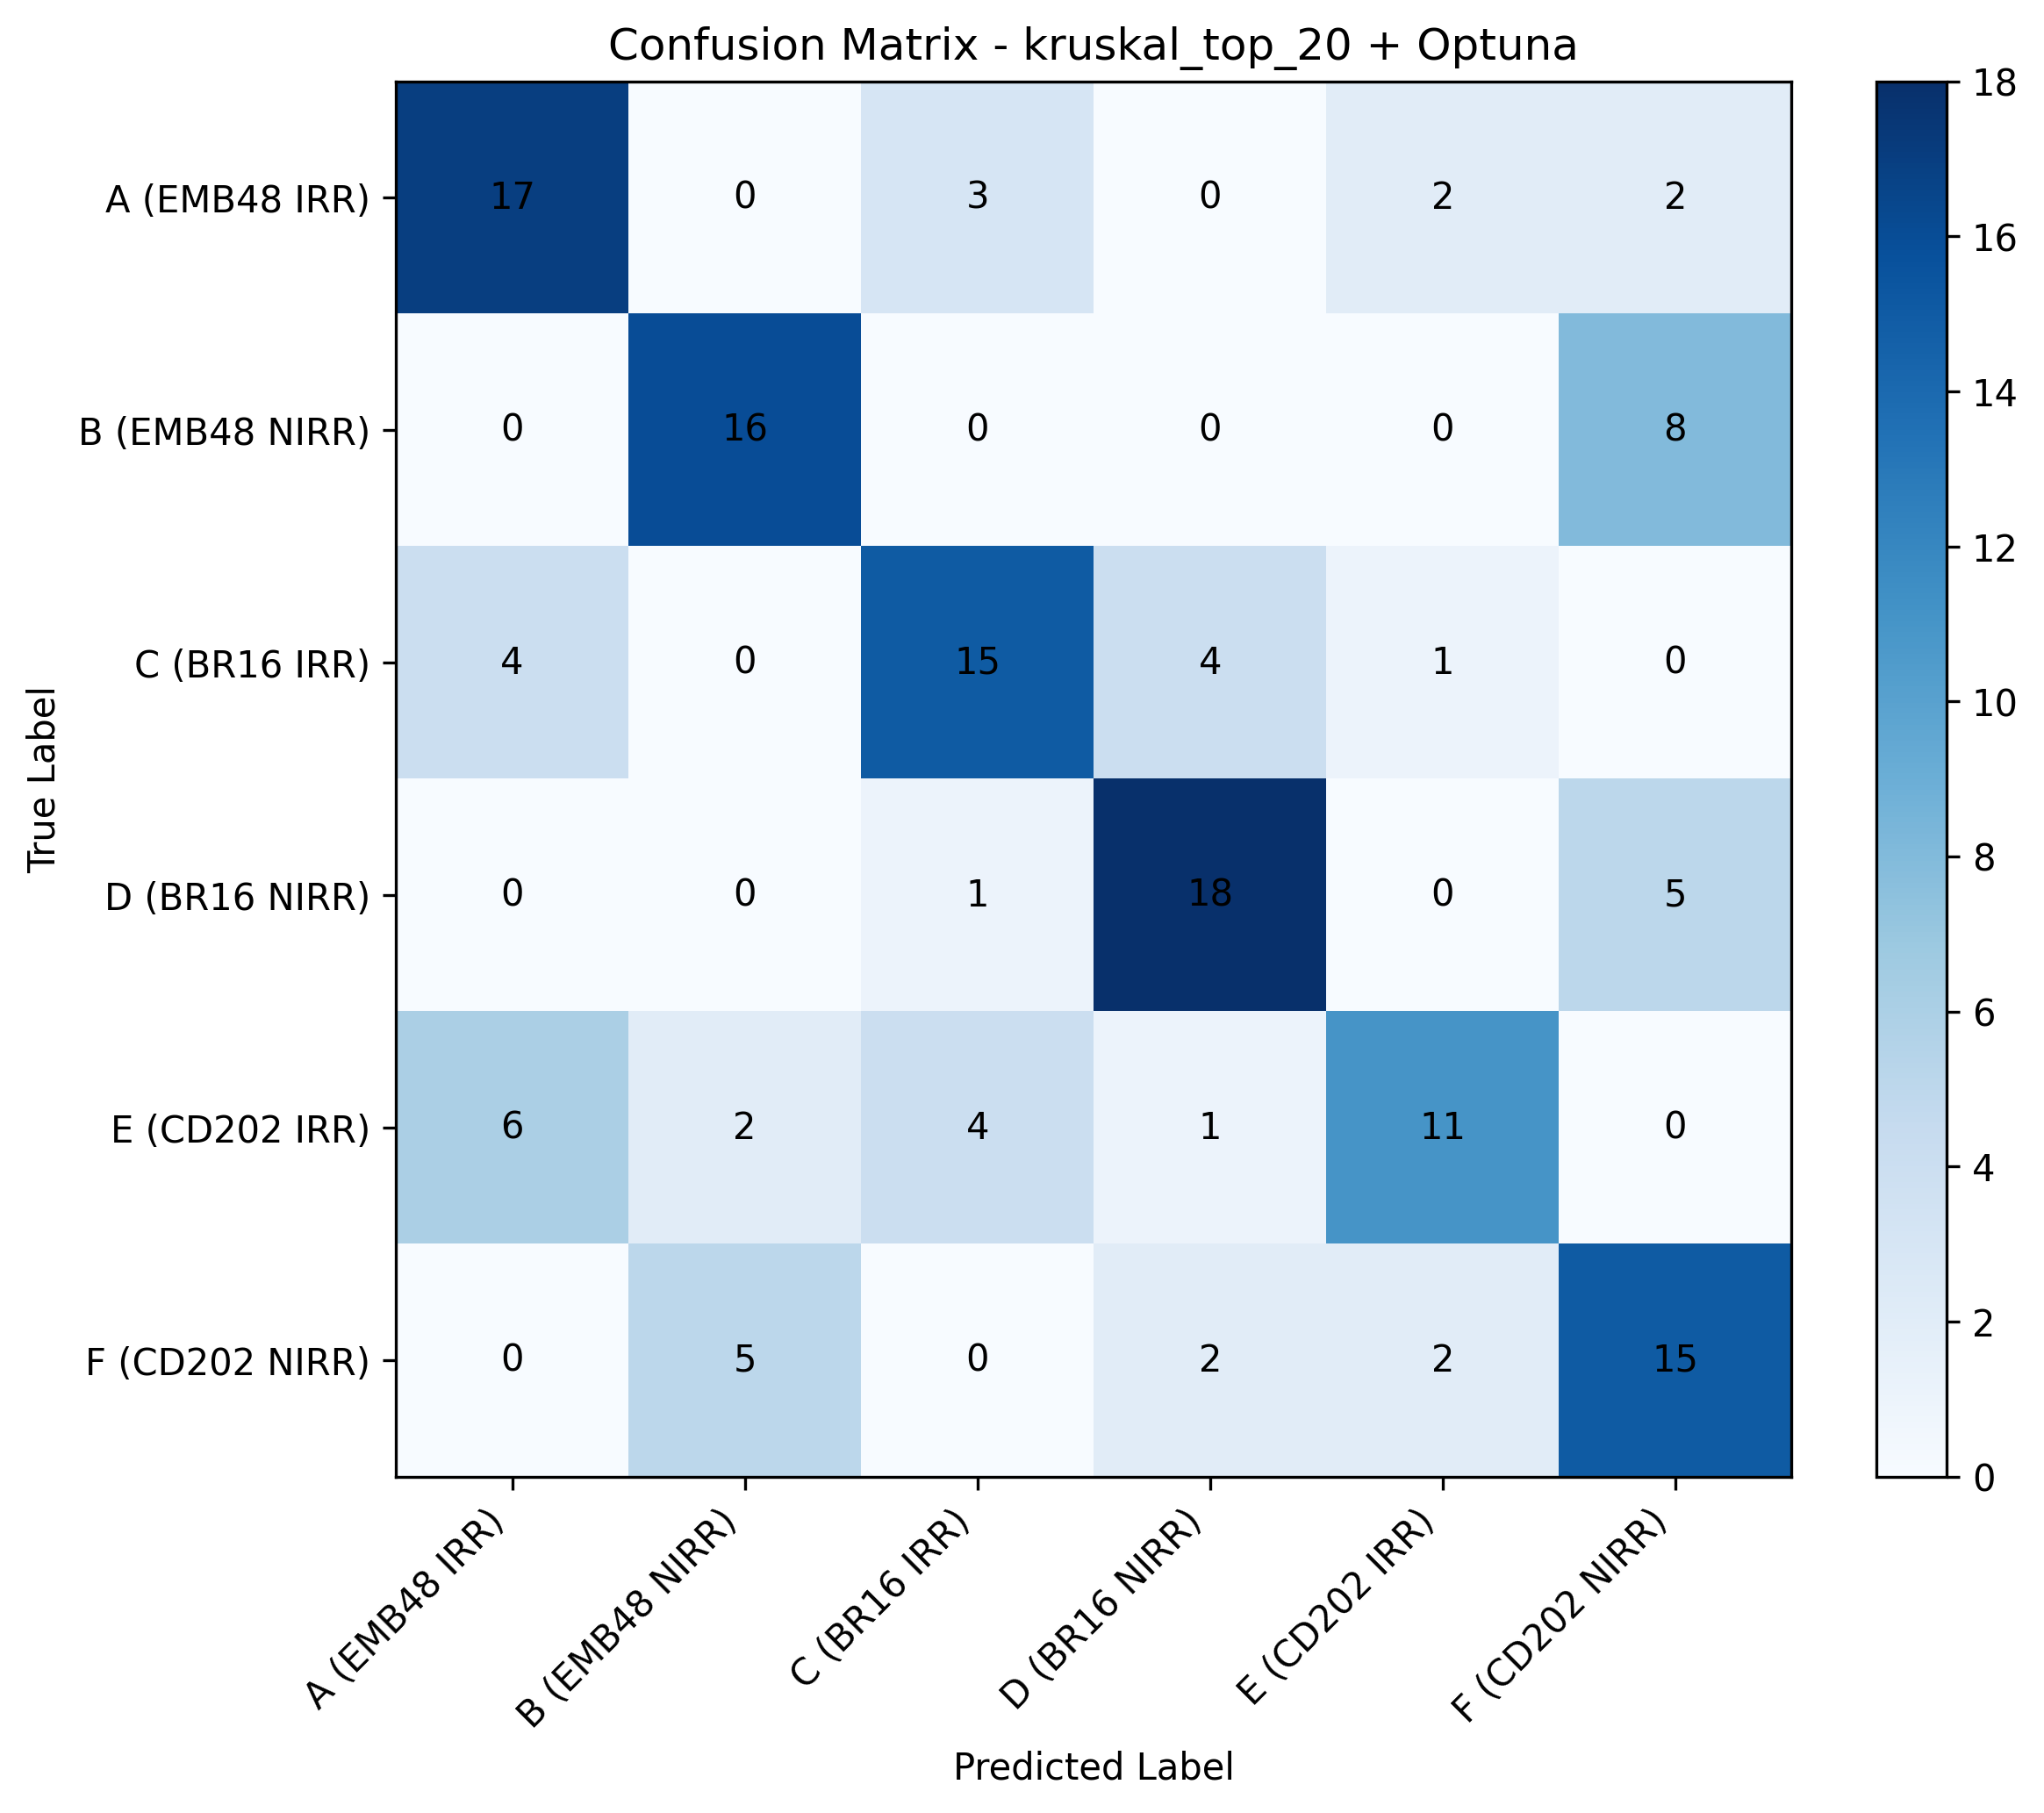

Source data for this figure (header and first rows):
Classe verdadeira, A (EMB48 IRR), B (EMB48 NIRR), C (BR16 IRR), D (BR16 NIRR), E (CD202 IRR), F (CD202 NIRR)
A (EMB48 IRR), 17, 0, 3, 0, 2, 2
B (EMB48 NIRR), 0, 16, 0, 0, 0, 8
C (BR16 IRR), 4, 0, 15, 4, 1, 0
D (BR16 NIRR), 0, 0, 1, 18, 0, 5
E (CD202 IRR), 6, 2, 4, 1, 11, 0
F (CD202 NIRR), 0, 5, 0, 2, 2, 15
